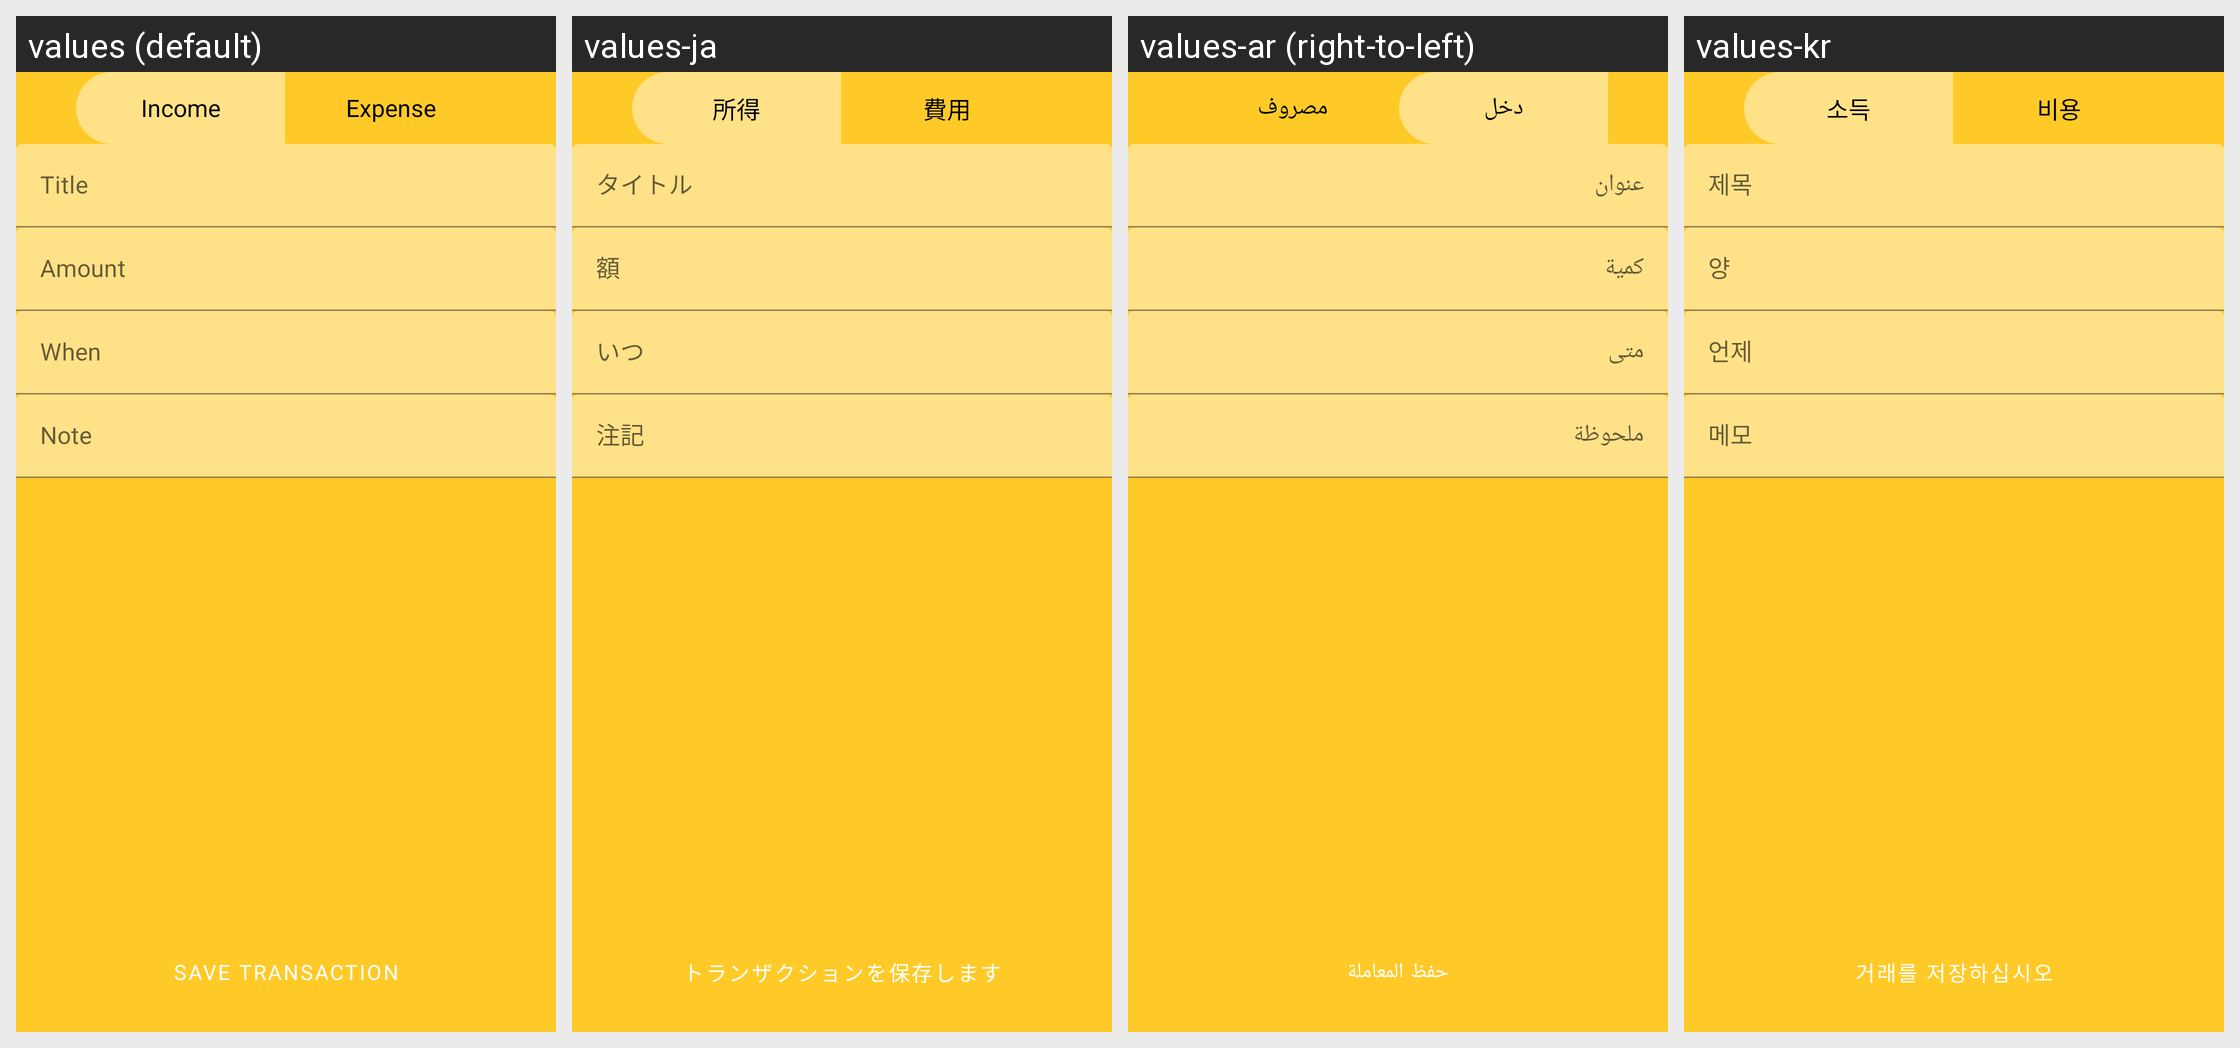

Translations of the strings shown on this Android screen, per locale in the grid:
Android screen res/layout/fragment_edit_transaction.xml rendered under 4 locales, left to right: values (default), values-ja, values-ar (right-to-left), values-kr. Device: Nexus 5 (rendered at 1080×1920; each locale shown at half size, 540×960, under a caption strip naming it); theme Theme.ExpenseManager.
Other locales in the repository, not shown: values-de, values-es, values-fr, values-hi, values-it, values-pt, values-ru, values-sv, values-ur, values-zh.
Strings drawn on this screen, with the default value and each locale's value (text and hints the layout hard-codes, and strings that could not be matched under every locale, appear in the picture but are not listed):

text_expense_add_transaction
  values: Save Transaction
  values-ja: トランザクションを保存します
  values-ar: حفظ المعاملة
  values-kr: 거래를 저장하십시오

income
  values: Income
  values-ja: 所得
  values-ar: دخل
  values-kr: 소득

expense
  values: Expense
  values-ja: 費用
  values-ar: مصروف
  values-kr: 비용

text_title
  values: Title
  values-ja: タイトル
  values-ar: عنوان
  values-kr: 제목

text_expense_amount
  values: Amount
  values-ja: 額
  values-ar: كمية
  values-kr: 양

text_expense_when
  values: When
  values-ja: いつ
  values-ar: متى
  values-kr: 언제

text_expense_note
  values: Note
  values-ja: 注記
  values-ar: ملحوظة
  values-kr: 메모
